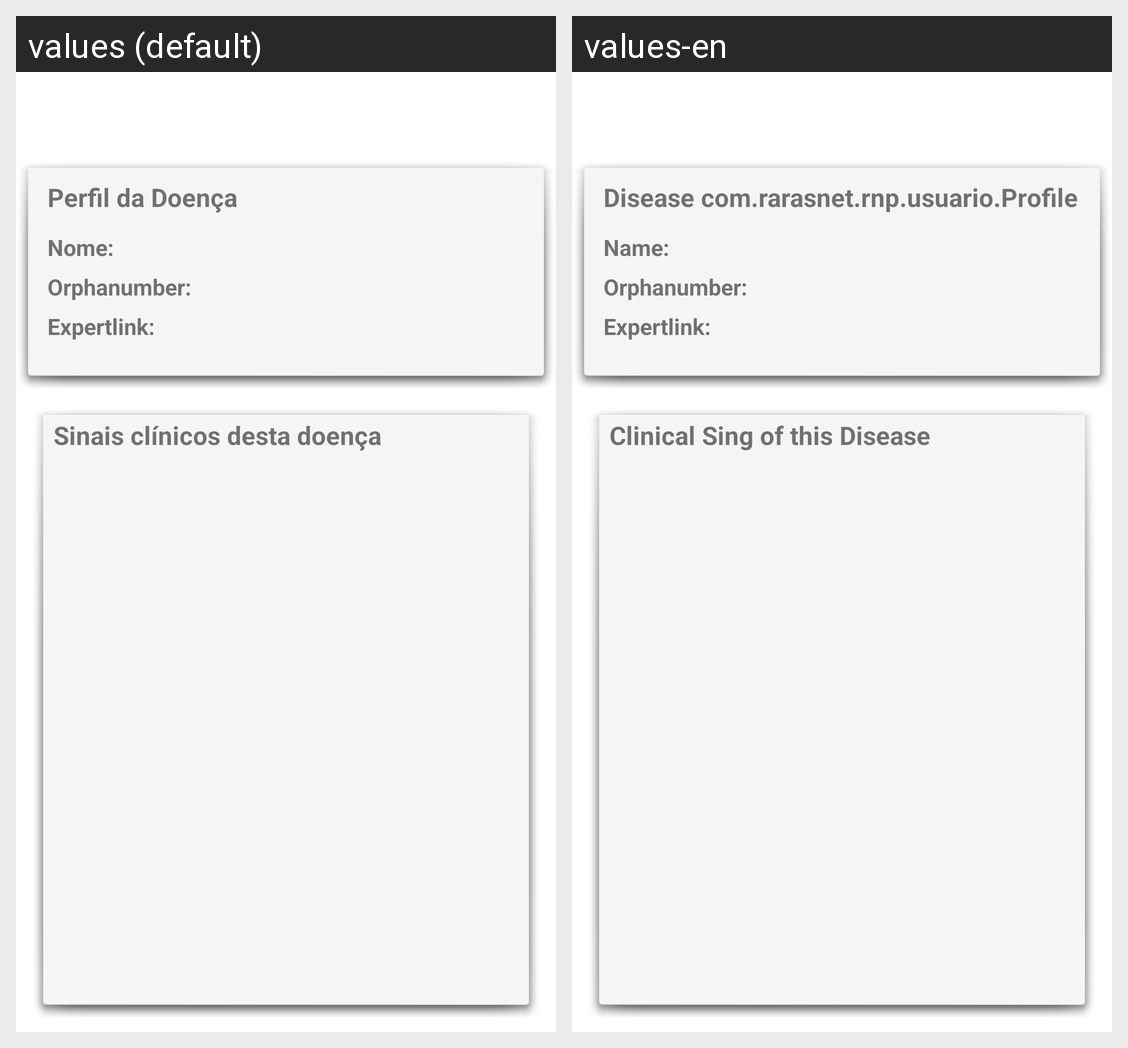

This grid shows one Android layout under two languages. Give, for every string resource on the screen, its name, the default text and each shown locale's text.
Android screen res/layout/list_signs.xml rendered under 2 locales, left to right: values (default), values-en. Device: Nexus 5 (rendered at 1080×1920; each locale shown at half size, 540×960, under a caption strip naming it); theme Theme.MaterialComponents.DayNight.NoActionBar.
Strings drawn on this screen, with the default value and each locale's value (text and hints the layout hard-codes, and strings that could not be matched under every locale, appear in the picture but are not listed):

doenca_perfil
  values: Perfil da Doença
  values-en: Disease com.rarasnet.rnp.usuario.Profile

doenca_name
  values: Nome:
  values-en: Name:

doenca_orphanumber
  values: Orphanumber:
  values-en: Orphanumber:

doenca_expertlink
  values: Expertlink:
  values-en: Expertlink:

sinais_doenca
  values: Sinais clínicos desta doença
  values-en: Clinical Sing of this Disease
